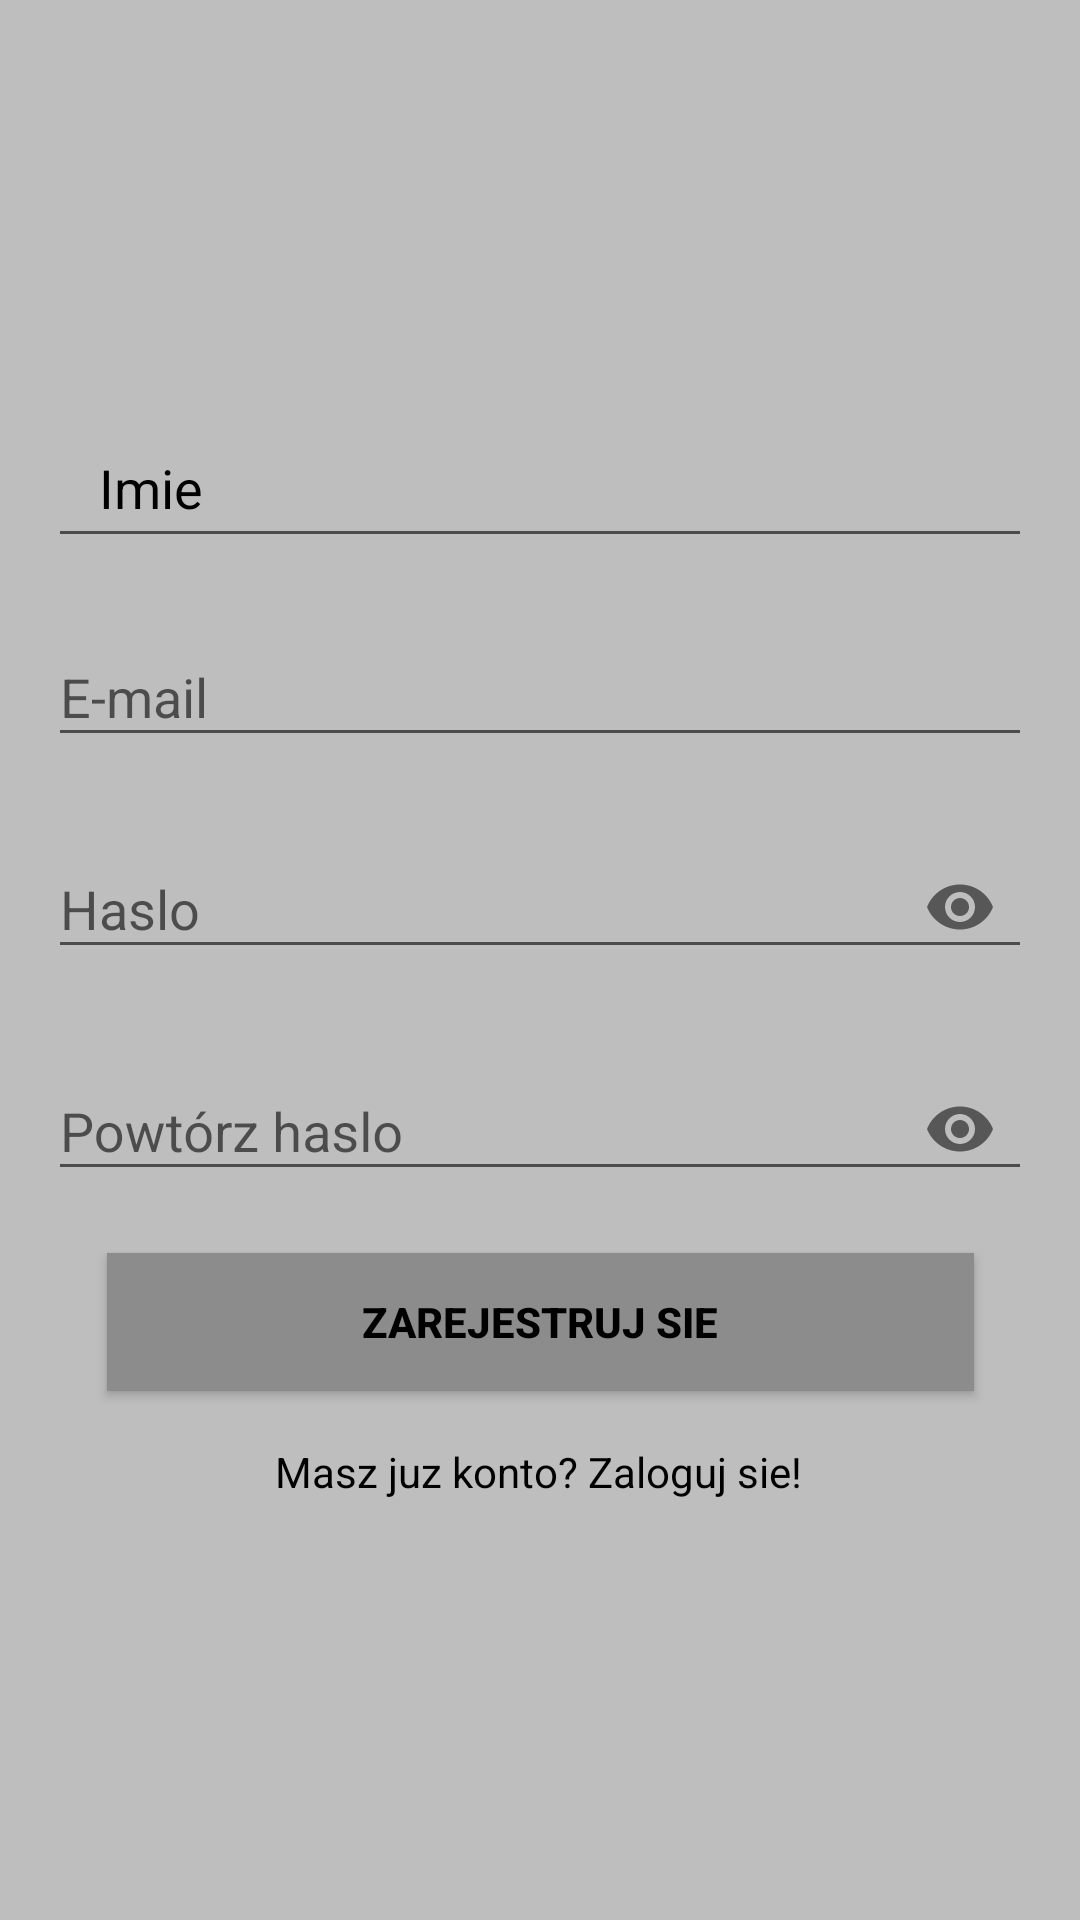

Here is an Android app screen rendered from its layout file. Give the layout XML and the strings, colors and styles it references.
<!-- AndroidManifest.xml: application theme Theme.NFC -->
<!-- res/layout/activity_register.xml -->
<?xml version="1.0" encoding="utf-8"?>
<androidx.constraintlayout.widget.ConstraintLayout xmlns:android="http://schemas.android.com/apk/res/android"
    xmlns:app="http://schemas.android.com/apk/res-auto"
    xmlns:tools="http://schemas.android.com/tools"
    android:layout_width="match_parent"
    android:layout_height="match_parent"
    tools:context="loginActivity"
    android:background="@color/szarytlo">


    <EditText
        android:id="@+id/etImie"
        style="@style/LoginTextInputInnerFieldStyle"
        android:layout_width="match_parent"
        android:layout_height="50dp"
        android:layout_marginHorizontal="16dp"
        android:layout_marginTop="136dp"
        android:hint="   Imie"
        android:textColorHint="@color/black"
        app:boxStrokeColor="@color/szary"
        app:hintTextColor="@color/szary"
        app:layout_constraintEnd_toEndOf="parent"
        app:layout_constraintStart_toStartOf="parent"
        app:layout_constraintTop_toTopOf="parent"
        >

    </EditText>

    <com.google.android.material.textfield.TextInputLayout
        android:id="@+id/emailLayout"
        style="@style/LoginTextInputOuterFieldStyle"
        android:layout_width="match_parent"
        android:layout_height="wrap_content"
        android:layout_marginHorizontal="16dp"
        android:layout_marginTop="200dp"
        app:boxStrokeColor="@color/szary"
        app:hintTextColor="@color/szary"
        app:layout_constraintEnd_toEndOf="parent"
        app:layout_constraintHorizontal_bias="0.5"
        app:layout_constraintStart_toStartOf="parent"
        app:layout_constraintTop_toTopOf="parent">

        <com.google.android.material.textfield.TextInputEditText
            android:id="@+id/emailR"
            style="@style/LoginTextInputInnerFieldStyle"
            android:layout_width="match_parent"
            android:layout_height="wrap_content"
            android:hint="E-mail"
            android:inputType="textEmailAddress" />
    </com.google.android.material.textfield.TextInputLayout>

    <com.google.android.material.textfield.TextInputLayout
        android:id="@+id/passwordLayout"
        style="@style/LoginTextInputOuterFieldStyle"
        android:layout_width="match_parent"
        android:layout_height="wrap_content"
        android:layout_marginHorizontal="16dp"
        android:layout_marginTop="15dp"
        app:boxStrokeColor="@color/szary"
        app:hintTextColor="@color/szary"
        app:layout_constraintEnd_toEndOf="parent"
        app:layout_constraintHorizontal_bias="0.5"
        app:layout_constraintStart_toStartOf="parent"
        app:layout_constraintTop_toBottomOf="@id/emailLayout"
        app:passwordToggleEnabled="true">

        <com.google.android.material.textfield.TextInputEditText
            android:id="@+id/passR"
            style="@style/LoginTextInputInnerFieldStyle"
            android:layout_width="match_parent"
            android:layout_height="wrap_content"
            android:hint="Haslo"
            android:inputType="textPassword" />
    </com.google.android.material.textfield.TextInputLayout>

    <com.google.android.material.textfield.TextInputLayout
        android:id="@+id/confirmPasswordLayout"
        style="@style/LoginTextInputOuterFieldStyle"
        android:layout_width="match_parent"
        android:layout_height="wrap_content"
        android:layout_marginHorizontal="16dp"
        android:layout_marginTop="15dp"
        app:boxStrokeColor="@color/szary"
        app:hintTextColor="@color/szary"
        app:layout_constraintEnd_toEndOf="parent"
        app:layout_constraintHorizontal_bias="0.5"
        app:layout_constraintStart_toStartOf="parent"
        app:layout_constraintTop_toBottomOf="@id/passwordLayout"
        app:passwordToggleEnabled="true">

        <com.google.android.material.textfield.TextInputEditText
            android:id="@+id/Haslo2R"
            style="@style/LoginTextInputInnerFieldStyle"
            android:layout_width="match_parent"
            android:layout_height="wrap_content"
            android:hint="Powtórz haslo"
            android:inputType="textPassword" />
    </com.google.android.material.textfield.TextInputLayout>

    <androidx.appcompat.widget.AppCompatButton
        android:id="@+id/button"
        android:layout_width="289dp"
        android:layout_height="46dp"
        android:layout_marginHorizontal="16dp"
        android:background="@color/szary"
        android:text="Zarejestruj sie"
        android:textColor="@color/black"
        android:textStyle="bold"
        app:layout_constraintBottom_toBottomOf="parent"
        app:layout_constraintEnd_toEndOf="parent"
        app:layout_constraintStart_toStartOf="parent"
        app:layout_constraintTop_toBottomOf="@+id/confirmPasswordLayout"
        app:layout_constraintVertical_bias="0.089" />

    <TextView
        android:id="@+id/textView"
        android:layout_width="wrap_content"
        android:layout_height="wrap_content"
        android:text="Masz juz konto? Zaloguj sie!"
        android:textColor="@color/black"
        app:layout_constraintBottom_toBottomOf="parent"
        app:layout_constraintEnd_toEndOf="parent"
        app:layout_constraintHorizontal_bias="0.497"
        app:layout_constraintStart_toStartOf="parent"
        app:layout_constraintTop_toBottomOf="@+id/button"
        app:layout_constraintVertical_bias="0.11" />
</androidx.constraintlayout.widget.ConstraintLayout>
<!-- resources referenced by this layout -->
<resources>
  <color name="black">#FF000000</color>
  <color name="szary">#8D8C8C</color>
  <color name="szarytlo">#A49E9E9E</color>
  <style name="LoginTextInputInnerFieldStyle" />
  <style name="LoginTextInputOuterFieldStyle" />
  <style name="Theme.NFC" parent="Theme.MaterialComponents.DayNight.DarkActionBar.Bridge">
          
          <item name="colorPrimary">@color/szary</item>
          <item name="colorPrimaryVariant">@color/szary</item>
          <item name="colorOnPrimary">@color/black</item>
          
          <item name="colorSecondary">@color/teal_200</item>
          <item name="colorSecondaryVariant">@color/teal_700</item>
          <item name="colorOnSecondary">@color/black</item>
          
          <item name="android:statusBarColor" tools:targetApi="l">?attr/colorPrimaryVariant</item>
          
      </style>
  <color name="teal_200">#FF03DAC5</color>
  <color name="teal_700">#FF018786</color>
</resources>
